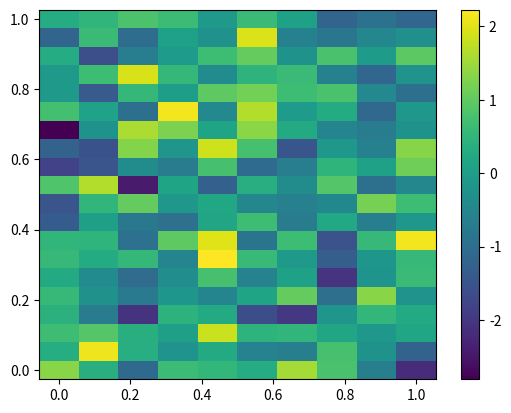

Python code for this plot:
#!/usr/bin/env python3
# -*- coding: utf-8 -*-
"""
Created on Tue Jul 25 11:18:29 2023

@author: hyeonghun

"""

import numpy as np
import matplotlib.pyplot as plt

num_x = 10

num_y = 20

x = np.linspace(0,1,num_x)

y = np.linspace(0,1,num_y)

z = np.random.randn(num_y, num_x)

plt.pcolormesh(x,y,z)
plt.colorbar()